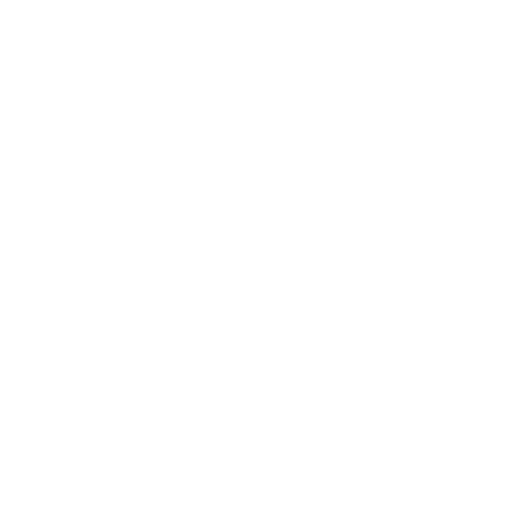
t = 0.00 s
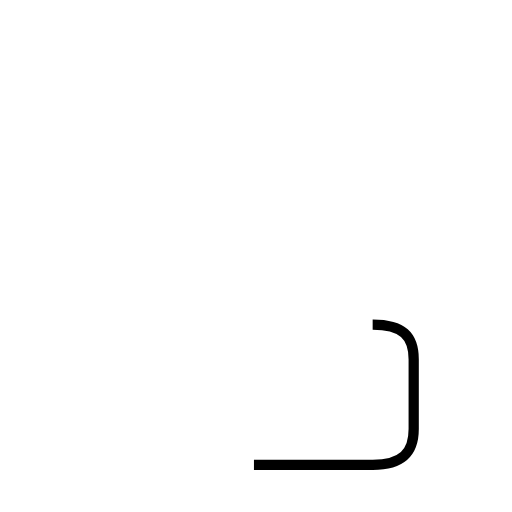
t = 0.92 s
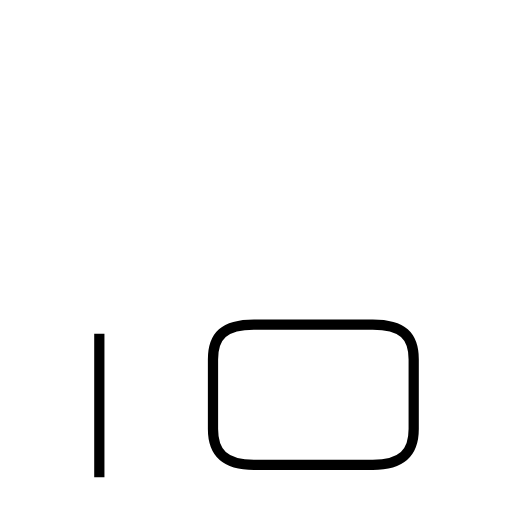
t = 2.26 s
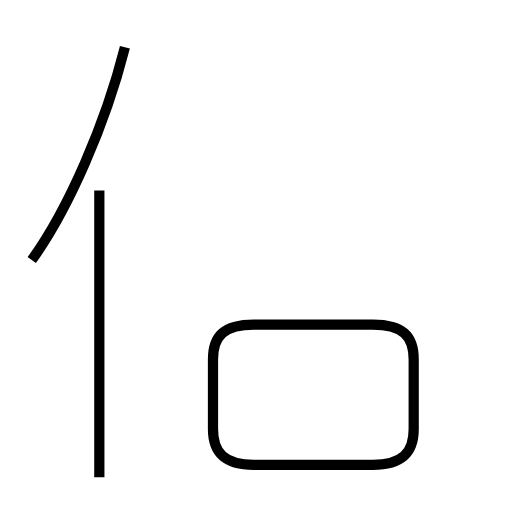
t = 3.36 s
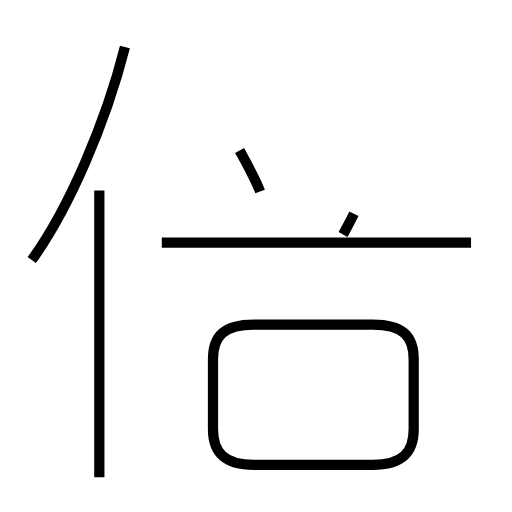
t = 4.47 s
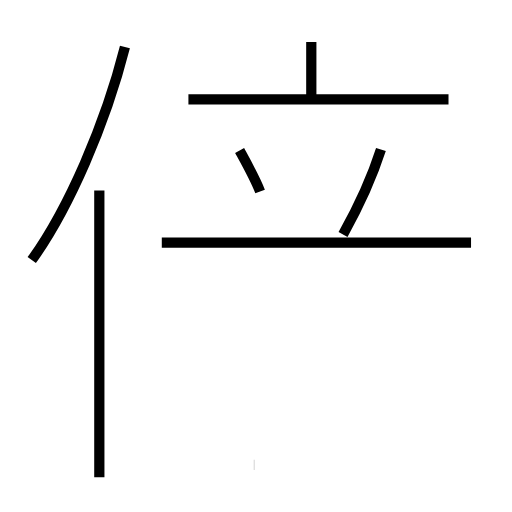
t = 5.60 s

The animated SVG that drew these frames (rendered in a browser with its animation timeline set to each time). Animation: 8 SMIL elements (animate=8); one cycle of 5.60 s.

<?xml version='1.0' encoding='utf-8'?>
<svg viewBox="0.0 -6.0 50.0 50.0" version="1.1" xmlns="http://www.w3.org/2000/svg"><rect x="-1000" y="-1000" width="2000" height="2000" stroke="white" fill="white" /><g style="fill:none;stroke:#000000;stroke-width:1"><path d="M 24.8 1.4 L 36.4 1.4 C 39.3 1.4 40.4 0.2 40.4 -2.1 L 40.4 -8.9 C 40.4 -11.2 39.3 -12.3 36.4 -12.3 L 24.8 -12.3 C 21.9 -12.3 20.8 -11.2 20.8 -8.9 L 20.8 -2.1 C 20.8 0.2 21.9 1.4 24.8 1.4 Z " transform="translate(0.0 38.0)" stroke-dasharray="61.22402400985022" stroke-dashoffset="61.22402400985022"><animate attributeName="stroke-dashoffset" from="61.22402400985022" to="0" dur="1.8367207202955065s" begin="0s; anim_end.end" fill="freeze" id="anim0" /></path><path d="M 9.7 2.6 L 9.7 -25.4 " transform="translate(0.0 38.0)" stroke-dasharray="28.0" stroke-dashoffset="28.0"><animate attributeName="stroke-dashoffset" from="28.0" to="0" dur="0.84s" begin="anim0.end" fill="freeze" id="anim1" /></path><path d="M 3.1 -18.6 C 6.7 -23.6 10.3 -31.9 12.2 -39.4 " transform="translate(0.0 38.0)" stroke-dasharray="22.816741191870754" stroke-dashoffset="22.816741191870754"><animate attributeName="stroke-dashoffset" from="22.816741191870754" to="0" dur="0.6845022357561226s" begin="anim1.end" fill="freeze" id="anim2" /></path><path d="M 46.0 -20.3 L 15.8 -20.3 " transform="translate(0.0 38.0)" stroke-dasharray="30.2" stroke-dashoffset="30.2"><animate attributeName="stroke-dashoffset" from="30.2" to="0" dur="0.9059999999999999s" begin="anim2.end" fill="freeze" id="anim3" /></path><path d="M 25.4 -25.3 C 24.9 -26.6 24.0 -28.2 23.4 -29.3 " transform="translate(0.0 38.0)" stroke-dasharray="4.475316248174535" stroke-dashoffset="4.475316248174535"><animate attributeName="stroke-dashoffset" from="4.475316248174535" to="0" dur="0.13425948744523605s" begin="anim3.end" fill="freeze" id="anim4" /></path><path d="M 33.5 -21.1 C 35.0 -23.8 36.4 -26.9 37.2 -29.4 " transform="translate(0.0 38.0)" stroke-dasharray="9.100595982090143" stroke-dashoffset="9.100595982090143"><animate attributeName="stroke-dashoffset" from="9.100595982090143" to="0" dur="0.2730178794627043s" begin="anim4.end" fill="freeze" id="anim5" /></path><path d="M 43.8 -34.3 L 18.4 -34.3 " transform="translate(0.0 38.0)" stroke-dasharray="25.4" stroke-dashoffset="25.4"><animate attributeName="stroke-dashoffset" from="25.4" to="0" dur="0.7619999999999999s" begin="anim5.end" fill="freeze" id="anim6" /></path><path d="M 30.4 -34.5 L 30.4 -39.9" transform="translate(0.0 38.0)" stroke-dasharray="5.399999999999999" stroke-dashoffset="5.399999999999999"><animate attributeName="stroke-dashoffset" from="5.399999999999999" to="0" dur="0.16199999999999995s" begin="anim6.end" fill="freeze" id="anim_end" /></path></g></svg>
